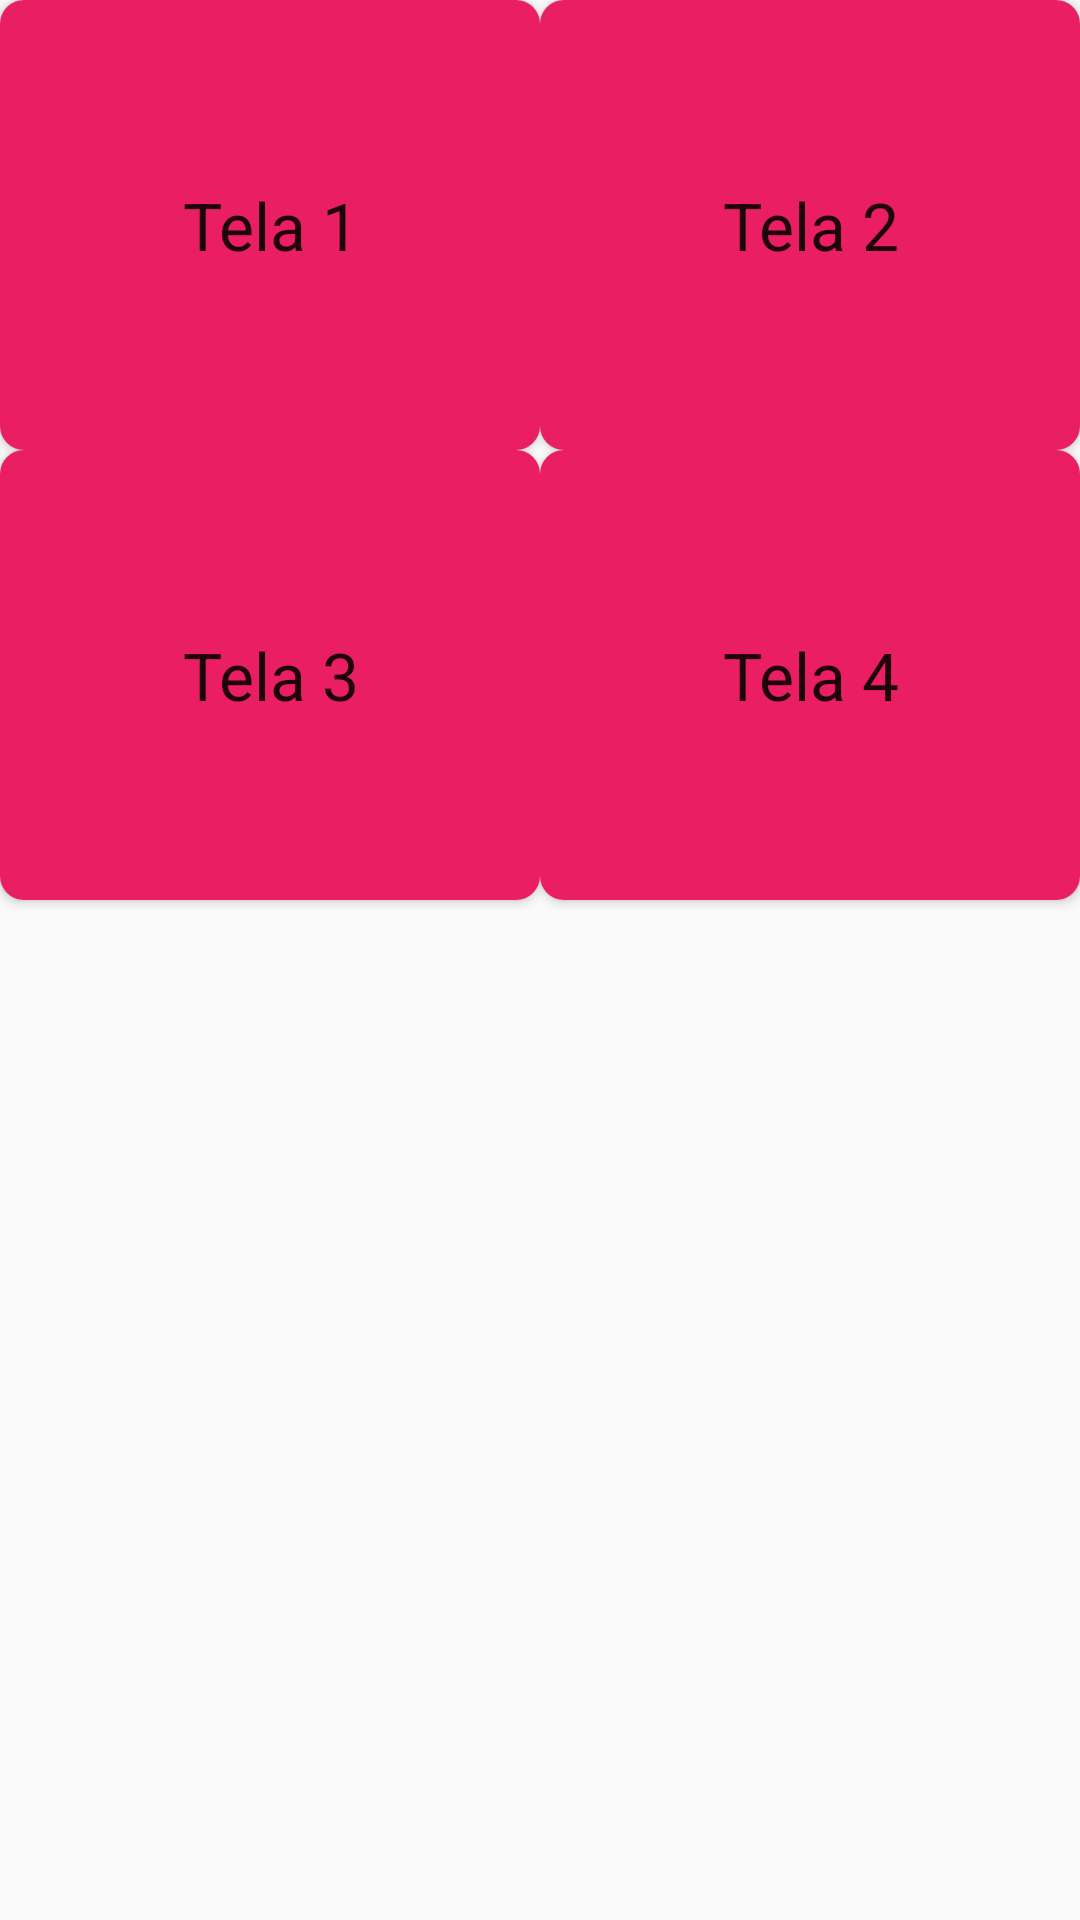

The Android layout XML behind this screen, and the referenced resources:
<!-- AndroidManifest.xml: application theme AppTheme -->
<!-- res/layout/activity_menu.xml -->
<?xml version="1.0" encoding="utf-8"?>
<RelativeLayout
    xmlns:android="http://schemas.android.com/apk/res/android"
    xmlns:tools="http://schemas.android.com/tools"
    android:id="@+id/activity_menu"
    android:layout_width="match_parent"
    android:layout_height="match_parent"
    tools:context="com.example.android.signupscreen.MenuActivity">


    <GridLayout
        android:layout_width="match_parent"
        android:layout_height="match_parent"
        android:rowCount="2"
        android:columnCount="2"
        >
        <Button
            android:id="@+id/acessa_tela1"
            android:layout_width="wrap_content"
            android:layout_height="150dp"
            android:layout_columnWeight="1"
            android:text="Tela 1"
            android:textAppearance="@style/Base.TextAppearance.AppCompat.Large"
            android:background="@drawable/ripple"
            android:onClick="acessaTela1"
            />
        <Button
            android:id="@+id/acessa_tela2"
            android:layout_width="wrap_content"
            android:layout_height="150dp"
            android:layout_columnWeight="1"
            android:text="Tela 2"
            android:textAppearance="@style/Base.TextAppearance.AppCompat.Large"
            android:background="@drawable/ripple"
            android:onClick="acessaTela2"
            />
        <Button
            android:id="@+id/acessa_tela3"
            android:layout_width="wrap_content"
            android:layout_height="150dp"
            android:layout_columnWeight="1"
            android:text="Tela 3"
            android:textAppearance="@style/Base.TextAppearance.AppCompat.Large"
            android:background="@drawable/ripple"
            android:onClick="acessaTela3"
            />
        <Button
            android:id="@+id/acessa_tela4"
            android:layout_width="wrap_content"
            android:layout_height="150dp"
            android:layout_columnWeight="1"
            android:text="Tela 4"
            android:textAppearance="@style/Base.TextAppearance.AppCompat.Large"
            android:background="@drawable/ripple"
            android:onClick="acessaTela4"
            />
    </GridLayout>


</RelativeLayout>
<!-- resources referenced by this layout -->
<resources>
  <!-- drawable ripple (drawable) -->
  <?xml version="1.0" encoding="utf-8"?>
  <ripple xmlns:android="http://schemas.android.com/apk/res/android"
      android:color="@color/ripplecolor">
      <item android:drawable="@drawable/background">
  
      </item>
  </ripple>
  <style name="AppTheme" parent="Theme.AppCompat.Light.DarkActionBar">
          
          <item name="colorPrimary">@color/colorPrimary</item>
          <item name="colorPrimaryDark">@color/colorPrimaryDark</item>
          <item name="colorAccent">@color/colorAccent</item>
          <item name="selectableItemBackground">?android:selectableItemBackground</item>
          <item name="android:colorControlHighlight">@color/ripplecolor</item>
      </style>
  <color name="ripplecolor">#880E4F</color>
  <!-- drawable background (drawable) -->
  <?xml version="1.0" encoding="utf-8"?>
  <shape xmlns:android="http://schemas.android.com/apk/res/android">
      <solid android:color="@color/colorPrimary"></solid>
      <corners android:bottomLeftRadius="8dp" android:bottomRightRadius="8dp"
          android:topLeftRadius="8dp" android:topRightRadius="8dp">
  
      </corners>
  </shape>
  <color name="colorPrimary">#E91E63</color>
  <color name="colorPrimaryDark">#D81860</color>
  <color name="colorAccent">#F1F5F8</color>
</resources>
